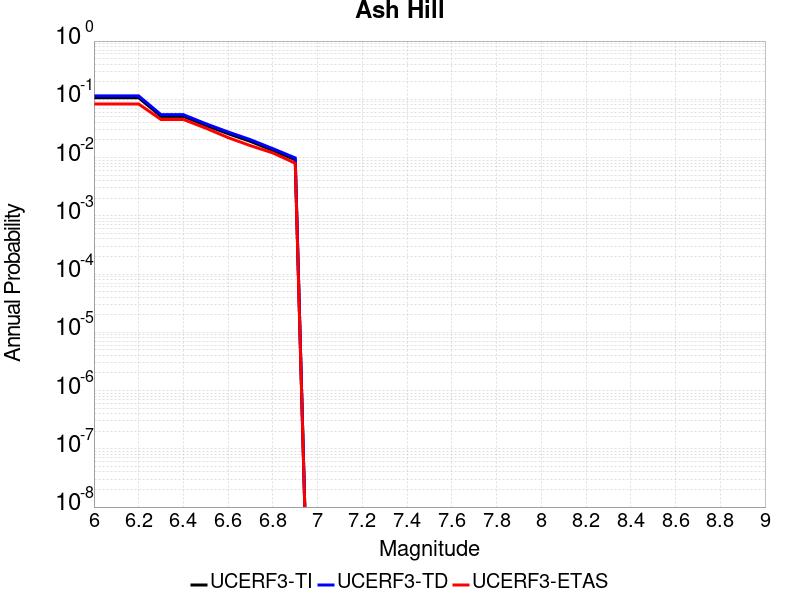

The file beside this chart, header and first rows:
Magnitude, UCERF3-TI Prob, UCERF3-TD Prob, UCERF3-ETAS Prob
6.0, 0.1063, 0.1143, 0.083
6.1, 0.1063, 0.1143, 0.083
6.2, 0.1063, 0.1143, 0.083
6.3, 0.05097, 0.05447, 0.045
6.4, 0.05097, 0.05447, 0.045
6.5, 0.03567, 0.03811, 0.032
6.6, 0.02571, 0.02748, 0.022
6.7, 0.01893, 0.02026, 0.016
6.8, 0.01327, 0.01422, 0.012
6.9, 0.009185, 0.00986, 0.008
